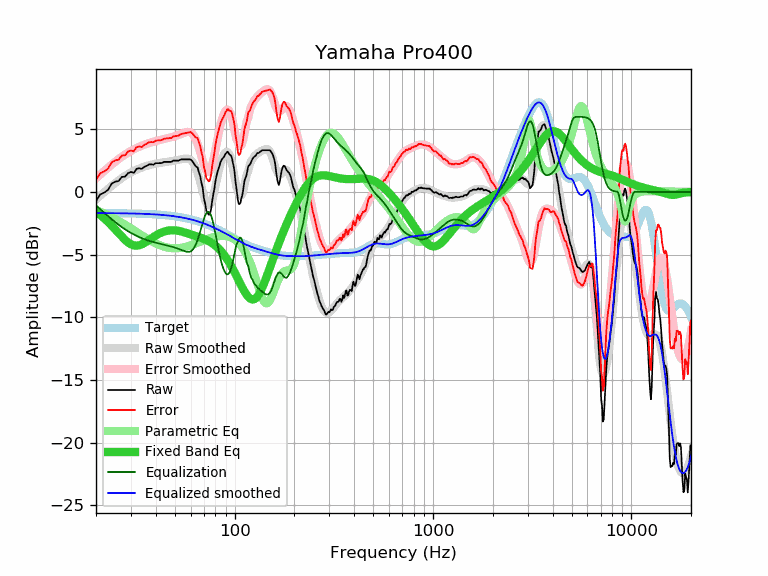

The file beside this chart, header and first rows:
frequency, raw, error, smoothed, error_smoothed, equalization, parametric_eq, equalized_raw, equalized_smoothed, target
20, -0.72, 0.96, -0.61, 1.08, -1.08, -1.61, -1.80, -1.69, -1.69
21, -0.20, 1.48, -0.31, 1.38, -1.38, -1.85, -1.59, -1.69, -1.69
22, -0.05, 1.64, -0.02, 1.67, -1.67, -2.11, -1.72, -1.69, -1.69
23, 0.17, 1.86, 0.24, 1.93, -1.93, -2.39, -1.77, -1.69, -1.69
24, 0.67, 2.36, 0.48, 2.18, -2.18, -2.69, -1.51, -1.70, -1.70
25, 0.82, 2.51, 0.71, 2.41, -2.41, -2.99, -1.59, -1.70, -1.70
26, 0.87, 2.57, 0.92, 2.62, -2.62, -3.29, -1.75, -1.70, -1.70
27, 1.20, 2.90, 1.10, 2.81, -2.81, -3.58, -1.61, -1.70, -1.71
28, 1.22, 2.92, 1.27, 2.98, -2.98, -3.83, -1.77, -1.71, -1.71
29, 1.50, 3.21, 1.42, 3.14, -3.14, -4.03, -1.64, -1.71, -1.71
30, 1.60, 3.31, 1.55, 3.27, -3.27, -4.18, -1.68, -1.72, -1.72
31, 1.52, 3.24, 1.67, 3.39, -3.39, -4.26, -1.88, -1.72, -1.72
32, 1.84, 3.56, 1.77, 3.50, -3.50, -4.29, -1.67, -1.73, -1.73
33, 1.90, 3.63, 1.86, 3.60, -3.60, -4.26, -1.71, -1.74, -1.74
34, 1.84, 3.58, 1.94, 3.69, -3.69, -4.18, -1.85, -1.74, -1.74
35, 2.00, 3.75, 2.01, 3.76, -3.76, -4.08, -1.77, -1.75, -1.75
36, 2.08, 3.83, 2.08, 3.83, -3.83, -3.96, -1.76, -1.76, -1.76
37, 2.20, 3.96, 2.13, 3.90, -3.90, -3.84, -1.70, -1.77, -1.77
38, 2.20, 3.97, 2.18, 3.95, -3.95, -3.71, -1.76, -1.78, -1.78
39, 2.18, 3.96, 2.22, 4.01, -4.01, -3.59, -1.83, -1.79, -1.79
40, 2.30, 4.09, 2.26, 4.05, -4.05, -3.48, -1.76, -1.80, -1.80
41, 2.30, 4.10, 2.29, 4.10, -4.10, -3.38, -1.80, -1.81, -1.81
42, 2.30, 4.12, 2.32, 4.14, -4.14, -3.30, -1.84, -1.82, -1.82
43, 2.31, 4.14, 2.34, 4.17, -4.17, -3.22, -1.87, -1.83, -1.83
44, 2.40, 4.24, 2.36, 4.21, -4.21, -3.17, -1.82, -1.85, -1.85
45, 2.40, 4.26, 2.38, 4.25, -4.25, -3.12, -1.85, -1.86, -1.86
46, 2.40, 4.27, 2.41, 4.28, -4.28, -3.09, -1.89, -1.88, -1.88
47, 2.40, 4.29, 2.43, 4.32, -4.32, -3.07, -1.93, -1.89, -1.89
48, 2.40, 4.31, 2.45, 4.36, -4.36, -3.06, -1.96, -1.91, -1.91
49, 2.50, 4.42, 2.47, 4.40, -4.40, -3.06, -1.91, -1.93, -1.93
50, 2.50, 4.44, 2.50, 4.45, -4.45, -3.07, -1.95, -1.95, -1.95
51, 2.50, 4.46, 2.52, 4.49, -4.49, -3.08, -2.00, -1.97, -1.97
52, 2.50, 4.48, 2.55, 4.54, -4.54, -3.11, -2.05, -1.99, -1.99
53, 2.56, 4.57, 2.58, 4.59, -4.59, -3.13, -2.04, -2.01, -2.01
54, 2.60, 4.63, 2.61, 4.65, -4.65, -3.16, -2.05, -2.03, -2.03
55, 2.60, 4.65, 2.64, 4.69, -4.69, -3.20, -2.10, -2.06, -2.06
56, 2.60, 4.68, 2.66, 4.74, -4.74, -3.24, -2.14, -2.08, -2.08
57, 2.60, 4.70, 2.67, 4.77, -4.77, -3.27, -2.18, -2.11, -2.11
58, 2.60, 4.73, 2.65, 4.79, -4.79, -3.31, -2.19, -2.13, -2.13
59, 2.60, 4.75, 2.62, 4.78, -4.78, -3.35, -2.18, -2.16, -2.16
60, 2.59, 4.77, 2.55, 4.74, -4.74, -3.39, -2.15, -2.19, -2.19
61, 2.48, 4.69, 2.44, 4.66, -4.66, -3.43, -2.18, -2.22, -2.22
62, 2.32, 4.56, 2.28, 4.53, -4.53, -3.47, -2.21, -2.25, -2.25
63, 2.14, 4.41, 2.08, 4.35, -4.35, -3.50, -2.22, -2.28, -2.28
64, 2.02, 4.32, 1.82, 4.12, -4.12, -3.54, -2.11, -2.31, -2.31
65, 1.97, 4.31, 1.51, 3.85, -3.85, -3.57, -1.88, -2.34, -2.34
66, 1.57, 3.94, 1.15, 3.53, -3.53, -3.61, -1.96, -2.37, -2.37
67, 1.28, 3.68, 0.77, 3.18, -3.18, -3.64, -1.91, -2.41, -2.41
68, 0.73, 3.17, 0.38, 2.82, -2.82, -3.68, -2.10, -2.44, -2.44
69, 0.32, 2.79, -0.00, 2.47, -2.47, -3.72, -2.16, -2.48, -2.48
70, -0.51, 2.00, -0.36, 2.15, -2.15, -3.75, -2.67, -2.51, -2.51
71, -0.93, 1.61, -0.66, 1.89, -1.89, -3.79, -2.82, -2.55, -2.55
72, -1.51, 1.07, -0.89, 1.69, -1.69, -3.84, -3.21, -2.59, -2.59
73, -1.62, 1.00, -1.04, 1.59, -1.59, -3.88, -3.21, -2.62, -2.62
74, -1.82, 0.84, -1.08, 1.58, -1.58, -3.93, -3.41, -2.66, -2.66
75, -1.79, 0.91, -1.03, 1.68, -1.68, -3.98, -3.47, -2.70, -2.70
76, -1.39, 1.35, -0.87, 1.87, -1.87, -4.03, -3.26, -2.74, -2.74
77, -0.74, 2.04, -0.63, 2.15, -2.15, -4.09, -2.89, -2.78, -2.78
78, -0.20, 2.62, -0.32, 2.50, -2.50, -4.15, -2.71, -2.82, -2.82
79, 0.24, 3.10, 0.04, 2.91, -2.91, -4.22, -2.67, -2.86, -2.86
... 553 more rows
